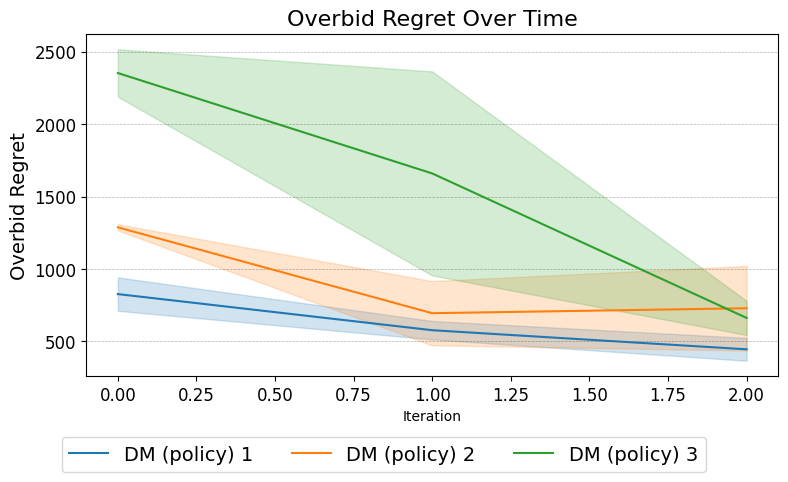

Source data for this figure (header and first rows):
Run, Agent, Iteration, Overbid Regret
0, DM (policy) 1, 0, 942.2
0, DM (policy) 1, 1, 513.4
0, DM (policy) 1, 2, 524.3
0, DM (policy) 2, 0, 1309
0, DM (policy) 2, 1, 473
0, DM (policy) 2, 2, 436.9
0, DM (policy) 3, 0, 2518
0, DM (policy) 3, 1, 2365
0, DM (policy) 3, 2, 780.2
1, DM (policy) 1, 0, 711.3
1, DM (policy) 1, 1, 641.2
1, DM (policy) 1, 2, 366.3
1, DM (policy) 2, 0, 1267
1, DM (policy) 2, 1, 916.6
1, DM (policy) 2, 2, 1021
1, DM (policy) 3, 0, 2190
1, DM (policy) 3, 1, 955.4
1, DM (policy) 3, 2, 543.9
